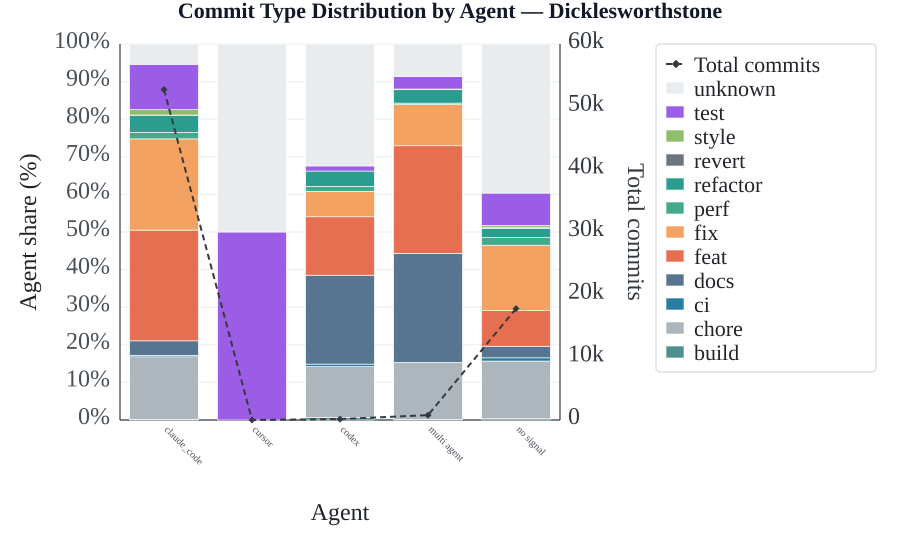

The file beside this chart, header and first rows:
agent, commits_total, commits_build, commits_chore, commits_ci, commits_docs, commits_feat, commits_fix, commits_perf, commits_refactor, commits_revert, commits_style, commits_test, commits_unknown
claude_code, 100.0, 0.2, 16.6, 0.4, 3.8, 29.5, 24.3, 1.7, 4.6, 0.0, 1.4, 12.1, 5.4
codex, 100.0, 0.7, 13.5, 0.7, 23.6, 15.5, 6.8, 1.4, 4.1, 0.0, 0.0, 1.4, 32.4
cursor, 100.0, 0.0, 0.0, 0.0, 0.0, 0.0, 0.0, 0.0, 0.0, 0.0, 0.0, 50.0, 50.0
multi agent, 100.0, 0.1, 15.2, 0.0, 29.0, 28.6, 11.0, 0.4, 3.6, 0.0, 0.1, 3.4, 8.6
no signal, 100.0, 0.3, 15.3, 0.9, 3.1, 9.5, 17.4, 2.0, 2.5, 0.2, 0.6, 8.6, 39.6
